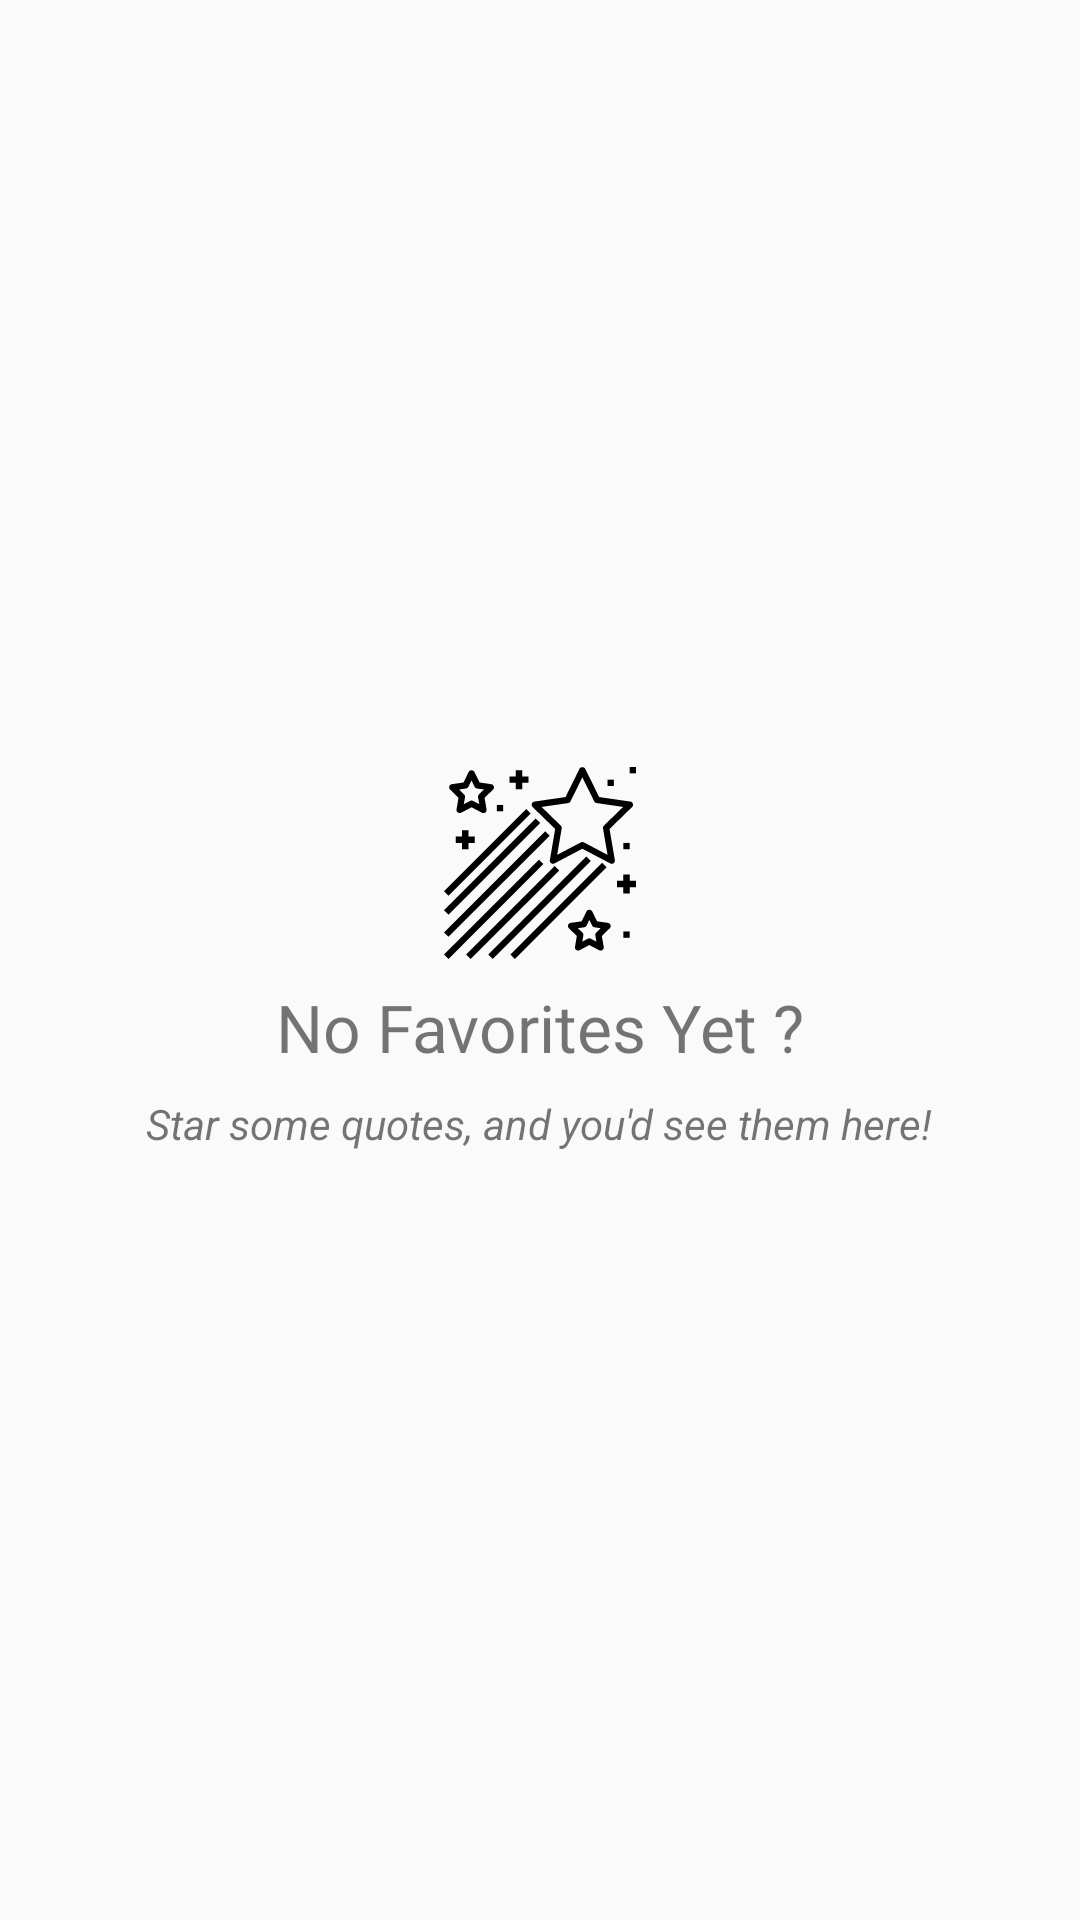

Android layout source for this screen:
<!-- AndroidManifest.xml: application theme AppTheme -->
<!-- res/layout/fav_quote_fragment.xml -->
<?xml version="1.0" encoding="utf-8"?>
<RelativeLayout xmlns:android="http://schemas.android.com/apk/res/android"
    android:layout_width="match_parent"
    android:layout_height="match_parent">

    <androidx.recyclerview.widget.RecyclerView
        android:id="@+id/fav_quote_recyclerview"
        android:layout_width="match_parent"
        android:layout_height="wrap_content" />

    <LinearLayout xmlns:android="http://schemas.android.com/apk/res/android"
        android:orientation="vertical" android:layout_width="match_parent"
        android:layout_height="match_parent"
        android:id="@+id/fav_quote_fragment_default_layout"
        android:gravity="center">

        <ImageView
            android:layout_width="64dp"
            android:layout_height="64dp"
            android:src="@drawable/fav_frag_image"
            android:tint="@color/grey"/>

        <TextView
            android:padding="8dp"
            android:textSize="22sp"
            android:fontFamily="@font/comfortaa_bold"
            android:layout_width="wrap_content"
            android:layout_height="wrap_content"
            android:text="No Favorites Yet ?" />

        <TextView
            android:layout_width="wrap_content"
            android:layout_height="wrap_content"
            android:textStyle="italic"
            android:text="Star some quotes, and you'd see them here!" />

    </LinearLayout>

</RelativeLayout>
<!-- resources referenced by this layout -->
<resources>
  <!-- drawable fav_frag_image: vector/xml drawable (drawable, 6526 chars, omitted) -->
  <style name="AppTheme" parent="Theme.AppCompat.Light.NoActionBar">
          
          <item name="colorPrimary">@color/colorPrimary</item>
          <item name="colorPrimaryDark">#000000</item>
          <item name="colorAccent">@color/colorAccent</item>
      </style>
  <color name="colorPrimary">#7CB342</color>
  <color name="colorAccent">#E53935</color>
</resources>
